Labelled photos from "satellite_dataset_final", an image-classification folder in royalp2p/weather-ai-project. The possible labels are: clear, cloudy, rain.

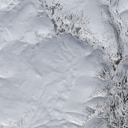
Label: clear

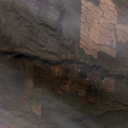
Label: rain

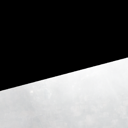
Label: cloudy

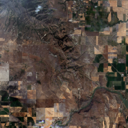
Label: rain

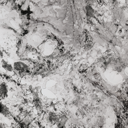
Label: clear

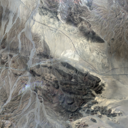
Label: cloudy
